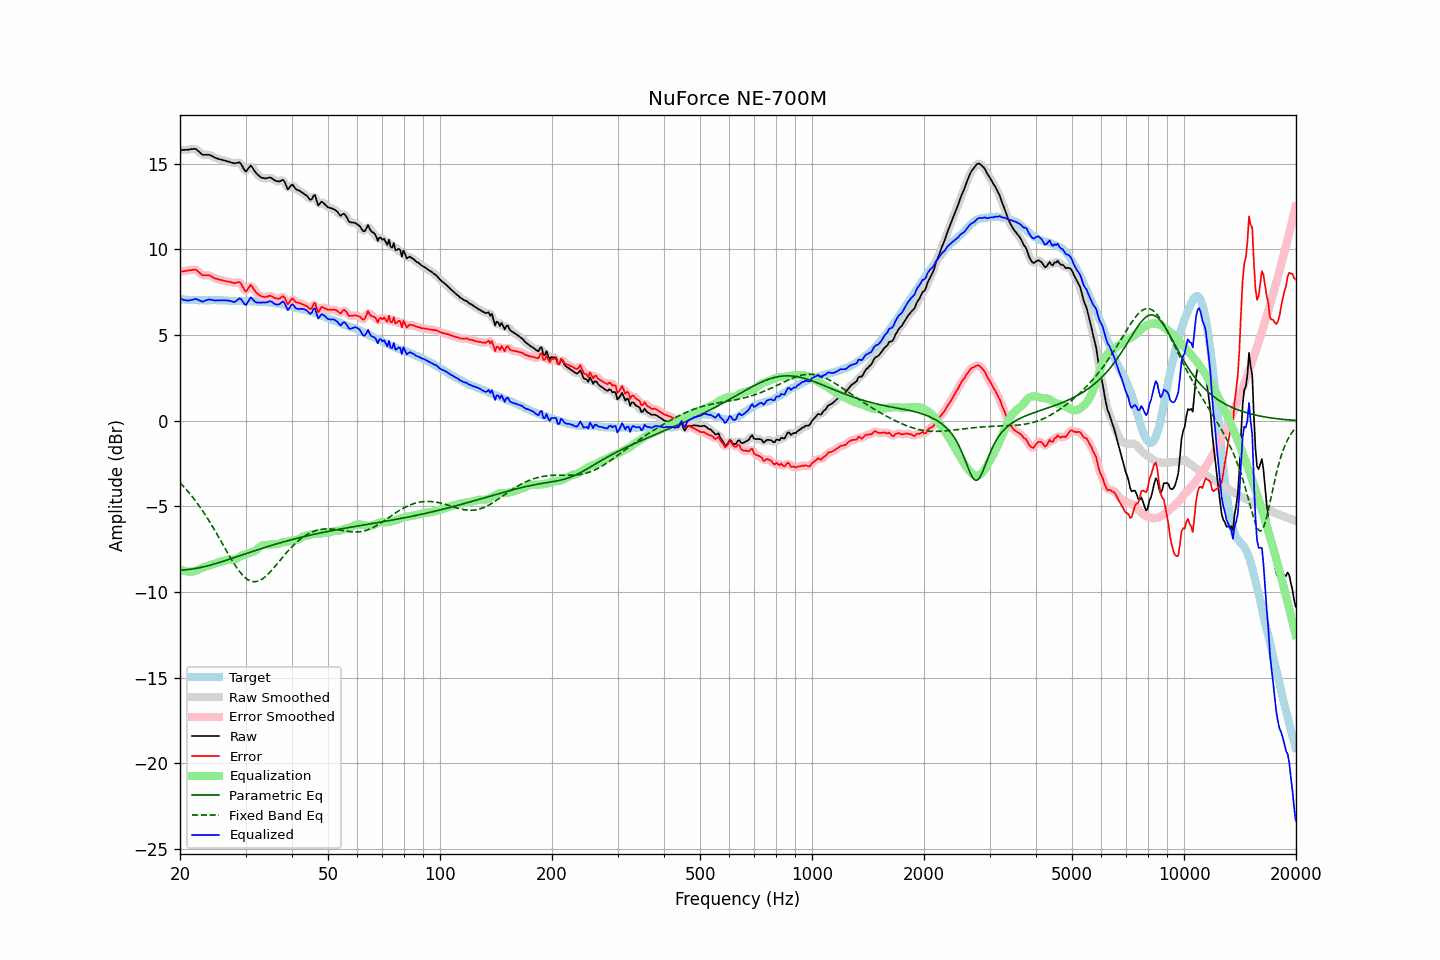

Values plotted in this chart, from the file beside it:
frequency, raw, error, smoothed, error_smoothed, equalization, parametric_eq, fixed_band_eq, equalized_raw, equalized_smoothed, target
20.00, 15.79, 8.70, 15.80, 8.70, -8.65, -8.72, -3.61, 7.14, 7.14, 7.09
20.20, 15.80, 8.72, 15.80, 8.71, -8.70, -8.72, -3.71, 7.10, 7.10, 7.08
20.40, 15.80, 8.72, 15.81, 8.73, -8.74, -8.71, -3.81, 7.06, 7.07, 7.08
20.61, 15.81, 8.74, 15.81, 8.74, -8.77, -8.70, -3.91, 7.04, 7.04, 7.07
20.81, 15.81, 8.75, 15.82, 8.75, -8.79, -8.69, -4.02, 7.02, 7.02, 7.06
21.02, 15.82, 8.77, 15.83, 8.77, -8.80, -8.68, -4.13, 7.02, 7.02, 7.05
21.23, 15.83, 8.78, 15.84, 8.78, -8.81, -8.67, -4.24, 7.03, 7.03, 7.05
21.44, 15.85, 8.79, 15.85, 8.80, -8.80, -8.66, -4.35, 7.05, 7.05, 7.06
21.66, 15.86, 8.81, 15.87, 8.82, -8.80, -8.65, -4.47, 7.07, 7.07, 7.05
21.87, 15.87, 8.82, 15.87, 8.82, -8.78, -8.63, -4.59, 7.10, 7.09, 7.05
22.09, 15.85, 8.81, 15.84, 8.80, -8.74, -8.61, -4.72, 7.11, 7.10, 7.04
22.31, 15.77, 8.73, 15.78, 8.74, -8.70, -8.60, -4.85, 7.07, 7.07, 7.04
22.54, 15.69, 8.66, 15.69, 8.65, -8.66, -8.58, -4.98, 7.03, 7.03, 7.03
22.76, 15.60, 8.56, 15.60, 8.56, -8.62, -8.56, -5.11, 6.99, 6.99, 7.04
22.99, 15.52, 8.49, 15.55, 8.51, -8.57, -8.54, -5.25, 6.95, 6.97, 7.04
23.22, 15.52, 8.50, 15.52, 8.49, -8.53, -8.52, -5.39, 6.99, 6.99, 7.03
23.45, 15.52, 8.50, 15.52, 8.49, -8.50, -8.49, -5.53, 7.03, 7.02, 7.03
23.69, 15.52, 8.50, 15.53, 8.50, -8.47, -8.47, -5.68, 7.06, 7.06, 7.03
23.92, 15.52, 8.50, 15.52, 8.49, -8.44, -8.45, -5.83, 7.08, 7.07, 7.03
24.16, 15.49, 8.46, 15.49, 8.45, -8.42, -8.42, -5.98, 7.07, 7.07, 7.04
24.40, 15.44, 8.40, 15.45, 8.40, -8.39, -8.40, -6.14, 7.05, 7.05, 7.05
24.65, 15.39, 8.35, 15.40, 8.35, -8.36, -8.37, -6.30, 7.03, 7.03, 7.04
24.89, 15.34, 8.30, 15.35, 8.31, -8.33, -8.34, -6.46, 7.02, 7.02, 7.04
25.14, 15.31, 8.28, 15.31, 8.28, -8.29, -8.31, -6.62, 7.02, 7.02, 7.03
25.39, 15.28, 8.25, 15.28, 8.25, -8.25, -8.28, -6.78, 7.03, 7.03, 7.03
25.65, 15.25, 8.22, 15.26, 8.23, -8.22, -8.26, -6.95, 7.03, 7.03, 7.03
25.91, 15.23, 8.20, 15.23, 8.20, -8.20, -8.23, -7.11, 7.04, 7.03, 7.03
26.16, 15.20, 8.17, 15.21, 8.18, -8.18, -8.20, -7.28, 7.03, 7.03, 7.03
26.43, 15.18, 8.17, 15.18, 8.16, -8.15, -8.17, -7.44, 7.03, 7.03, 7.02
26.69, 15.15, 8.14, 15.15, 8.14, -8.13, -8.14, -7.61, 7.02, 7.02, 7.02
26.96, 15.12, 8.12, 15.13, 8.12, -8.11, -8.10, -7.77, 7.01, 7.02, 7.01
27.23, 15.10, 8.11, 15.10, 8.10, -8.10, -8.07, -7.93, 7.00, 7.00, 7.00
27.50, 15.07, 8.08, 15.07, 8.08, -8.10, -8.04, -8.09, 6.97, 6.97, 6.99
27.77, 15.04, 8.05, 15.05, 8.05, -8.10, -8.01, -8.24, 6.94, 6.94, 6.99
28.05, 15.02, 8.03, 15.04, 8.04, -8.09, -7.98, -8.39, 6.94, 6.95, 6.99
28.33, 15.04, 8.05, 15.05, 8.06, -8.05, -7.95, -8.53, 6.99, 7.00, 6.99
28.62, 15.06, 8.08, 15.07, 8.09, -8.00, -7.91, -8.67, 7.07, 7.08, 6.98
28.90, 15.08, 8.10, 15.05, 8.07, -7.94, -7.88, -8.79, 7.15, 7.12, 6.99
29.19, 14.98, 8.00, 14.96, 7.97, -7.89, -7.85, -8.91, 7.10, 7.07, 6.99
29.48, 14.81, 7.82, 14.81, 7.81, -7.85, -7.82, -9.01, 6.96, 6.95, 7.00
29.78, 14.65, 7.65, 14.66, 7.66, -7.82, -7.79, -9.11, 6.82, 6.84, 6.99
30.08, 14.55, 7.54, 14.60, 7.61, -7.80, -7.75, -9.19, 6.75, 6.81, 7.00
30.38, 14.66, 7.67, 14.67, 7.68, -7.76, -7.72, -9.26, 6.90, 6.91, 6.99
30.68, 14.78, 7.80, 14.78, 7.79, -7.73, -7.69, -9.31, 7.06, 7.05, 6.99
30.99, 14.90, 7.93, 14.84, 7.86, -7.70, -7.66, -9.35, 7.21, 7.14, 6.98
31.30, 14.79, 7.81, 14.78, 7.81, -7.66, -7.63, -9.38, 7.12, 7.12, 6.98
31.61, 14.63, 7.66, 14.66, 7.69, -7.63, -7.60, -9.39, 7.01, 7.03, 6.97
31.93, 14.50, 7.54, 14.51, 7.54, -7.57, -7.57, -9.39, 6.92, 6.94, 6.96
32.24, 14.39, 7.43, 14.39, 7.44, -7.50, -7.54, -9.37, 6.90, 6.90, 6.96
32.57, 14.32, 7.37, 14.30, 7.36, -7.41, -7.51, -9.34, 6.90, 6.89, 6.95
32.89, 14.22, 7.29, 14.24, 7.30, -7.34, -7.47, -9.30, 6.89, 6.90, 6.93
33.22, 14.18, 7.25, 14.19, 7.25, -7.28, -7.44, -9.24, 6.90, 6.90, 6.93
33.55, 14.16, 7.23, 14.16, 7.23, -7.25, -7.42, -9.18, 6.91, 6.90, 6.93
33.89, 14.14, 7.22, 14.15, 7.23, -7.24, -7.39, -9.10, 6.90, 6.91, 6.93
34.23, 14.15, 7.24, 14.16, 7.25, -7.24, -7.36, -9.02, 6.91, 6.92, 6.91
34.57, 14.18, 7.27, 14.18, 7.27, -7.23, -7.33, -8.93, 6.95, 6.95, 6.91
34.92, 14.20, 7.31, 14.19, 7.28, -7.22, -7.30, -8.83, 6.98, 6.97, 6.90
35.27, 14.17, 7.26, 14.16, 7.26, -7.21, -7.27, -8.73, 6.95, 6.94, 6.91
35.62, 14.09, 7.21, 14.10, 7.21, -7.21, -7.24, -8.62, 6.88, 6.89, 6.88
35.97, 14.02, 7.15, 14.04, 7.17, -7.21, -7.21, -8.51, 6.81, 6.82, 6.87
... 635 more rows
